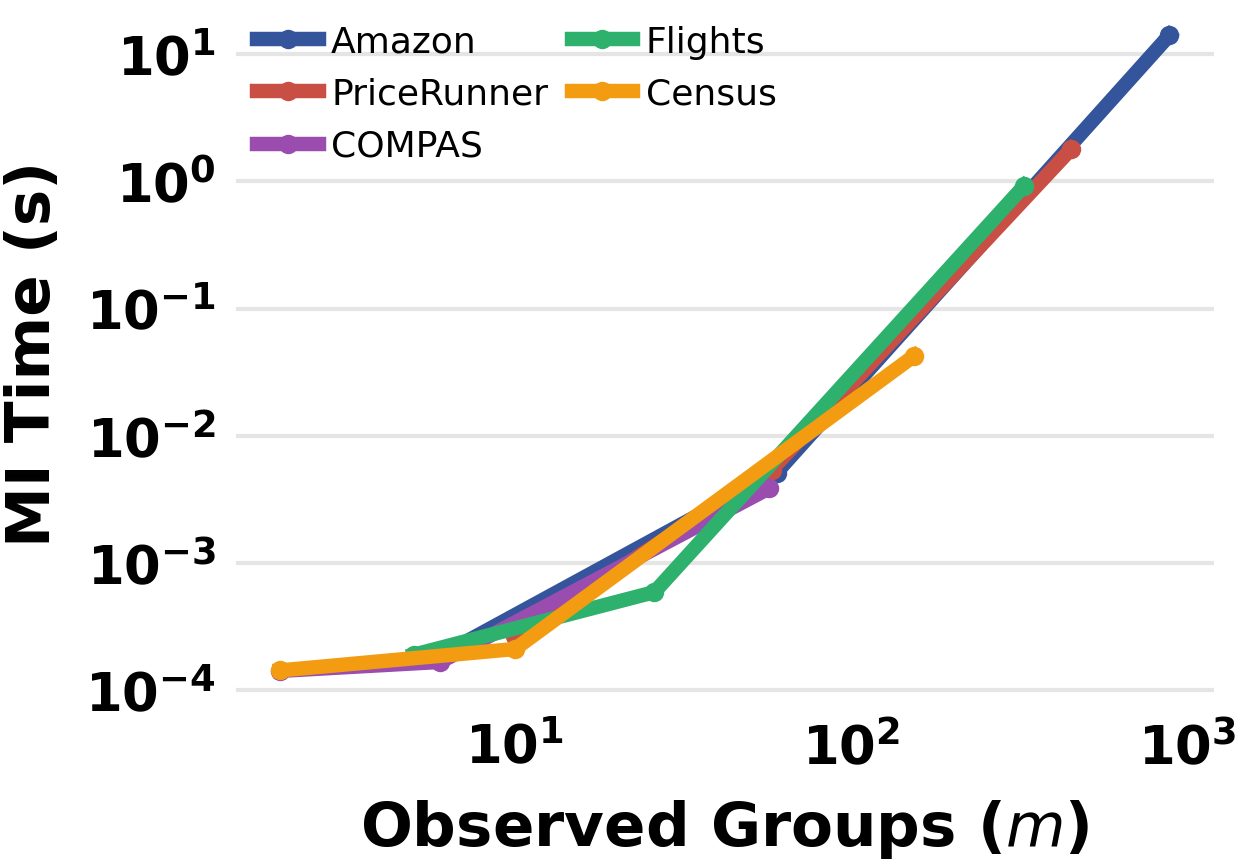

Data behind this chart, as committed beside it:
dataset, dataset_label, observed_groups, time_seconds
amazon, Amazon, 6, 0.000187
amazon, Amazon, 60, 0.005143
amazon, Amazon, 885, 14.09
pricerunner, PriceRunner, 10, 0.0002648
pricerunner, PriceRunner, 58, 0.005416
pricerunner, PriceRunner, 451, 1.791
compas, COMPAS, 2, 0.000142
compas, COMPAS, 6, 0.0001671
compas, COMPAS, 57, 0.00387
flights, Flights, 5, 0.0001902
flights, Flights, 26, 0.0005913
flights, Flights, 327, 0.9217
census, Census, 2, 0.0001431
census, Census, 10, 0.0002111
census, Census, 154, 0.04251
